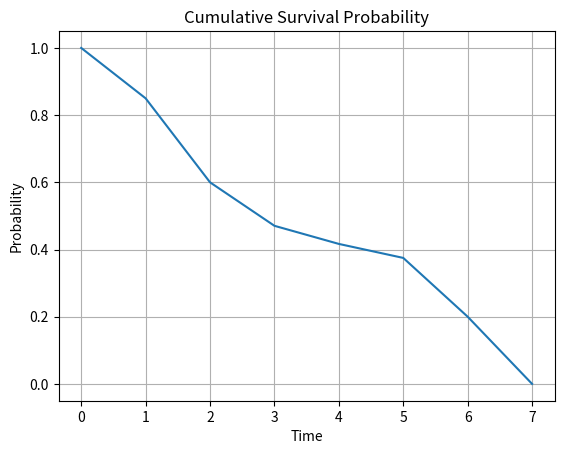

Recreate this plot in Python.
import pandas as pd
import numpy as np
import matplotlib.pyplot as plt

rawData = [2, 5, 7, 1, 3, 4, 6, 2, 4, 2, 3, 5, 1, 3, 6, 3, 2, 1, 2, 4]
sortedRawData = np.sort(rawData)

columns = ['Time', 'Start', 'Fail', 'Censored', 'At Risk', 'Surv Prob', 'Cum Surv']
lifeTable = pd.DataFrame(columns=columns)

totalCount = np.size(sortedRawData)
maxTime = np.max(sortedRawData)

currentCount = totalCount
P_old = 1
for i in range(0, maxTime+1):
    t = i
    n = currentCount
    d = np.sum(sortedRawData == i)
    w = 0
    r = n - w
    if r == 0:
        break
    P = (r - d)/r
    S = P * P_old

    P_old = P
    currentCount = n - d - w
    row = [t, n, d, w, r, P, S]
    lifeTable.loc[len(lifeTable)] = row

print(lifeTable)

plt.plot(lifeTable['Time'], lifeTable['Cum Surv'])
plt.grid()
plt.title('Cumulative Survival Probability')
plt.xlabel('Time')
plt.ylabel('Probability')
plt.show()
